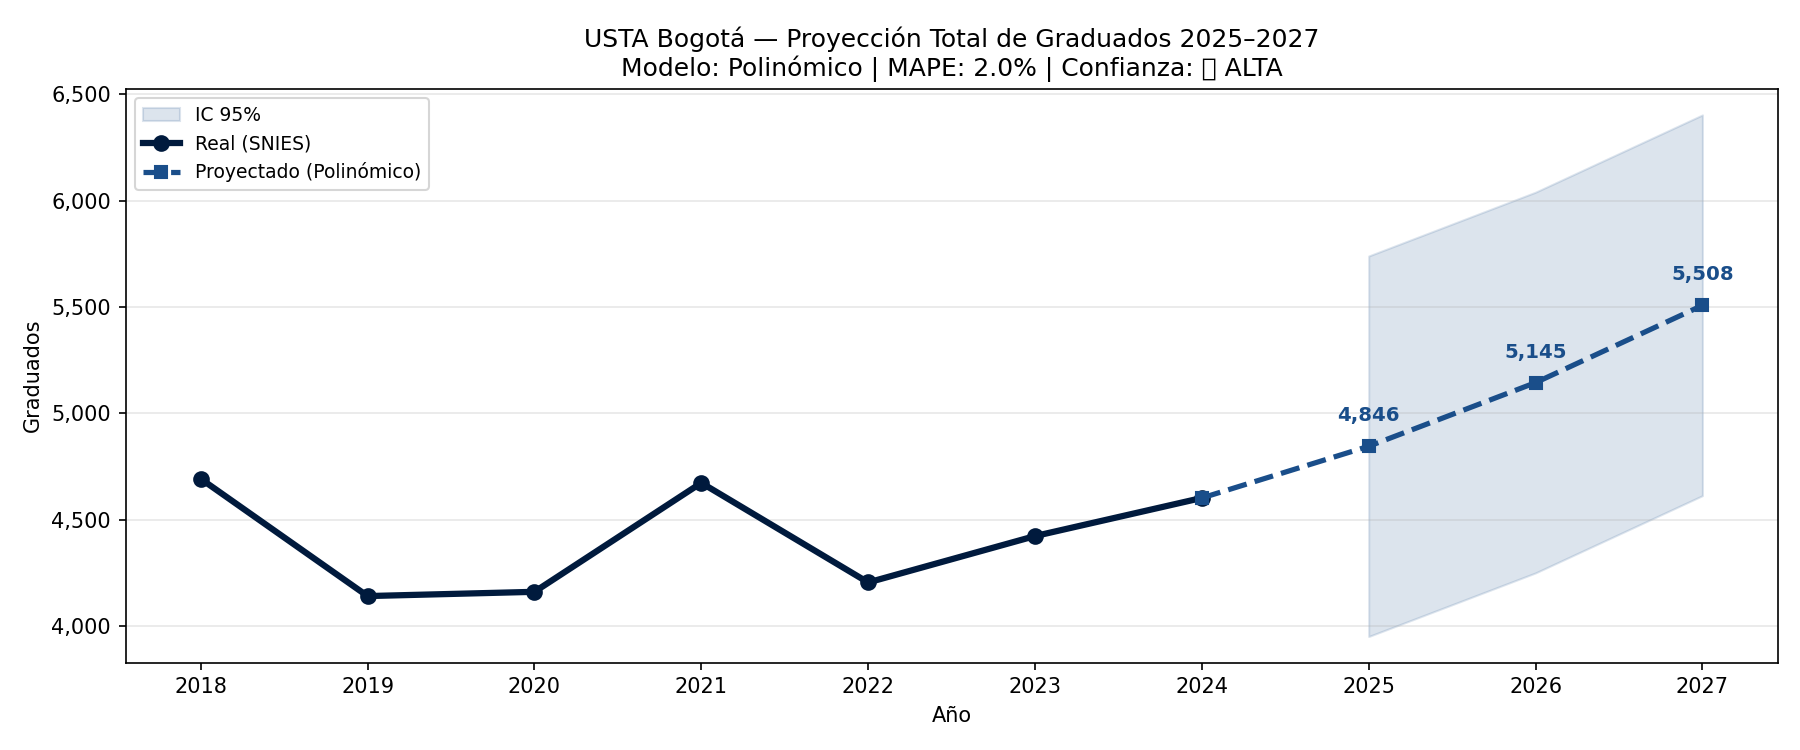

Values plotted in this chart, from the file beside it:
anio, tipo, graduados, ic_inf, ic_sup, modelo, mape_pct, confianza
2018, real, 4693, , , Polinómico, , 
2019, real, 4142, , , Polinómico, , 
2020, real, 4162, , , Polinómico, , 
2021, real, 4674, , , Polinómico, , 
2022, real, 4206, , , Polinómico, , 
2023, real, 4424, , , Polinómico, , 
2024, real, 4603, , , Polinómico, , 
2025, proyectado, 4846, 3952, 5740, Polinómico, 2.0, ALTA
2026, proyectado, 5145, 4251, 6040, Polinómico, 2.0, ALTA
2027, proyectado, 5508, 4614, 6403, Polinómico, 2.0, ALTA
